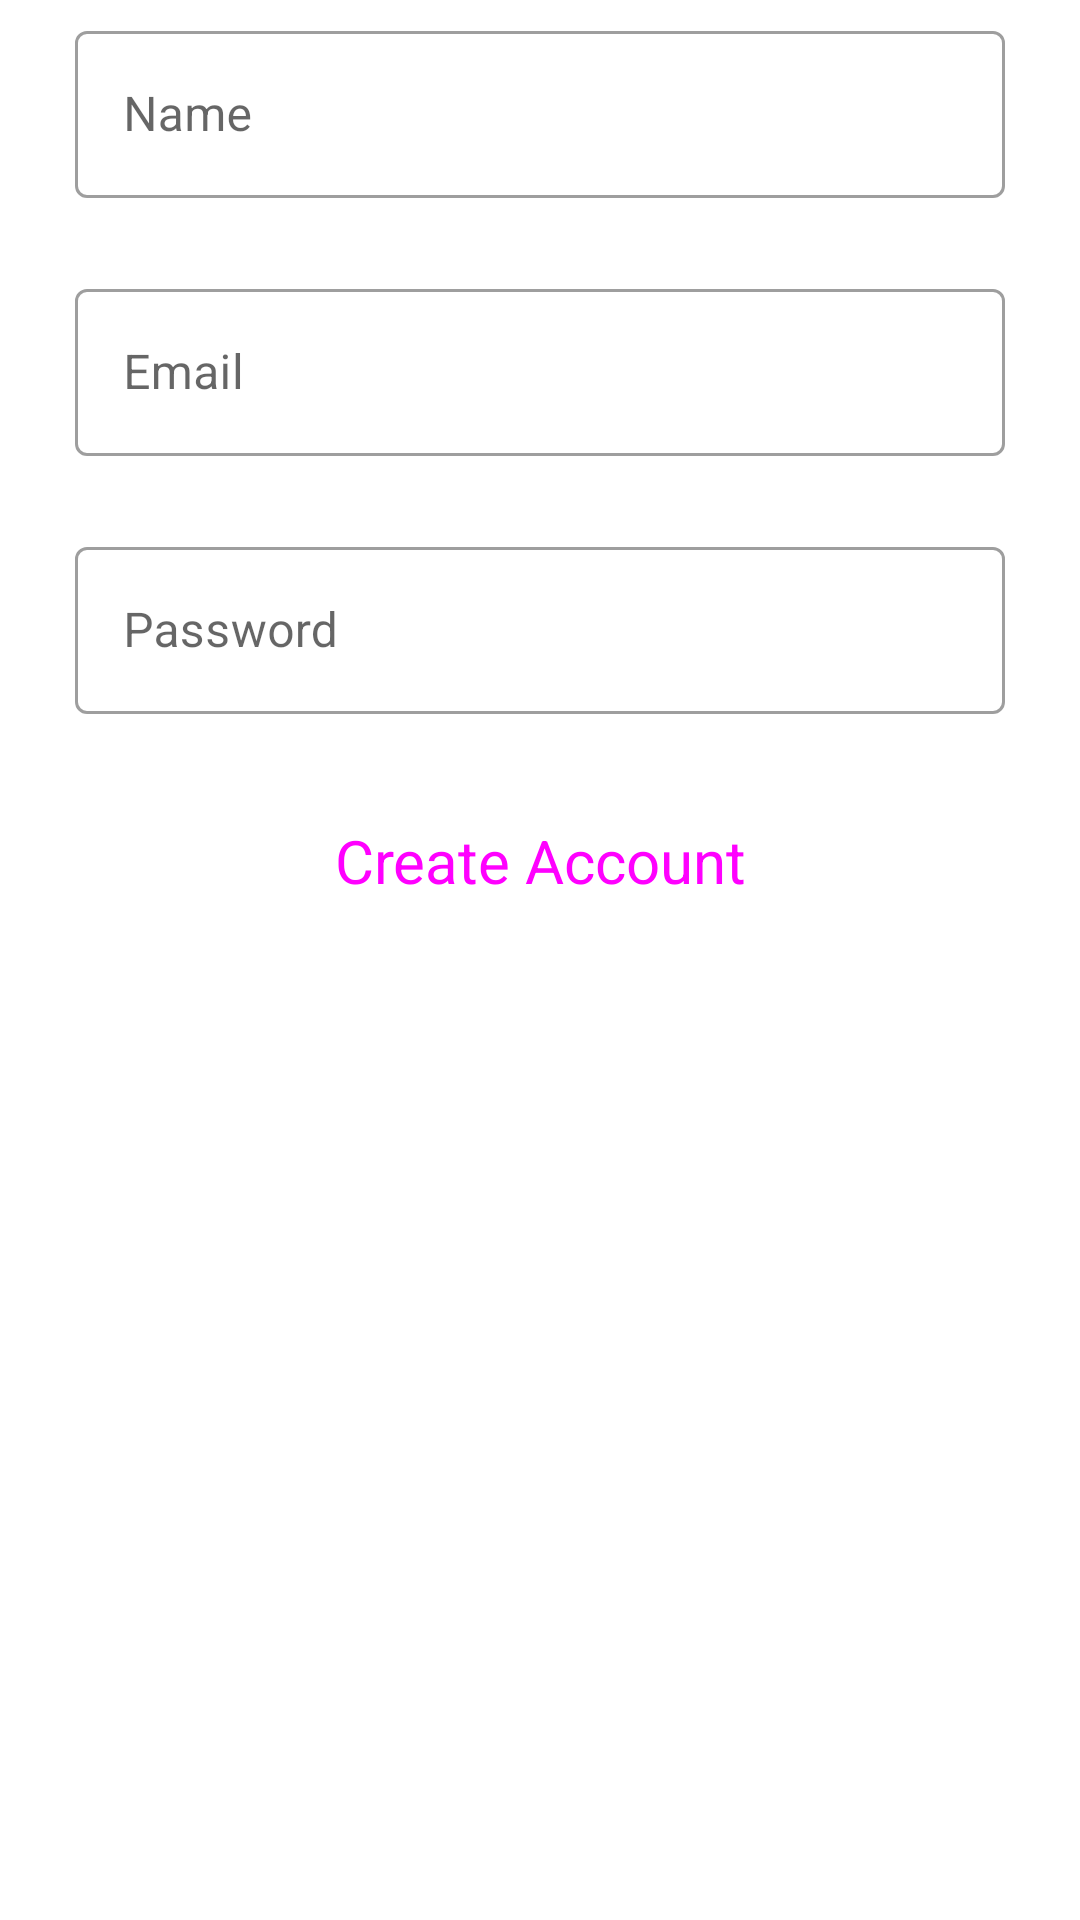

The Android layout XML behind this screen, and the referenced resources:
<!-- AndroidManifest.xml: application theme Theme.MySqlIntegration -->
<!-- res/layout/signup.xml -->
<?xml version="1.0" encoding="utf-8"?>
<LinearLayout xmlns:android="http://schemas.android.com/apk/res/android"
    android:layout_width="match_parent"
    android:layout_height="match_parent"
    android:gravity="center_horizontal"
    android:orientation="vertical">



    <com.google.android.material.textfield.TextInputLayout
        android:layout_width="match_parent"
        android:layout_height="wrap_content"
        android:layout_marginStart="25dp"
        android:layout_marginEnd="25dp"
        android:layout_marginTop="5dp"
        style="@style/Widget.MaterialComponents.TextInputLayout.OutlinedBox"
        android:hint="@string/name">
        <com.google.android.material.textfield.TextInputEditText
            android:id="@+id/signUpName"
            android:layout_width="match_parent"
            android:layout_height="wrap_content"
            android:textColor="#000"
            android:textSize="16sp"
            android:inputType="textPersonName"/>

    </com.google.android.material.textfield.TextInputLayout>
    <com.google.android.material.textfield.TextInputLayout
        android:layout_width="match_parent"
        android:layout_height="wrap_content"
        android:layout_marginStart="25dp"
        android:layout_marginEnd="25dp"
        android:layout_marginTop="25dp"


        style="@style/Widget.MaterialComponents.TextInputLayout.OutlinedBox"
        android:hint="@string/email">
        <com.google.android.material.textfield.TextInputEditText
            android:id="@+id/signUpEmail"
            android:layout_width="match_parent"
            android:layout_height="wrap_content"
            android:textColor="#000"
            android:textSize="16sp"
            android:inputType="textPersonName"/>

    </com.google.android.material.textfield.TextInputLayout>

    <com.google.android.material.textfield.TextInputLayout
        android:layout_width="match_parent"
        android:layout_height="wrap_content"
        android:layout_margin="25dp"
        style="@style/Widget.MaterialComponents.TextInputLayout.OutlinedBox"
        android:hint="@string/password">
        <com.google.android.material.textfield.TextInputEditText
            android:id="@+id/signUpPassword"
            android:layout_width="match_parent"
            android:layout_height="wrap_content"
            android:textColor="#000"
            android:textSize="16sp"
            android:inputType="textPersonName"/>

    </com.google.android.material.textfield.TextInputLayout>

    <Button
        android:id="@+id/createAccount"

        android:layout_width="wrap_content"
        android:layout_height="wrap_content"
        android:text="@string/createAcc"
        style="@style/Widget.Material3.Button"
        android:textSize="20sp"
        android:backgroundTint="#3F51B5"/>


</LinearLayout>
<!-- resources referenced by this layout -->
<resources>
  <string name="createAcc">Create Account</string>
  <string name="email">Email</string>
  <string name="name">Name</string>
  <string name="password">Password</string>
  <style name="Theme.MySqlIntegration" parent="Theme.MaterialComponents.DayNight.NoActionBar">
          
          <item name="colorPrimary">@color/purple_500</item>
          <item name="colorPrimaryVariant">#077CB1</item>
          <item name="colorOnPrimary">@color/white</item>
          
          <item name="colorSecondary">@color/teal_200</item>
          <item name="colorSecondaryVariant">@color/teal_700</item>
          <item name="colorOnSecondary">@color/black</item>
          
          <item name="android:statusBarColor" tools:targetApi="l">?attr/colorPrimaryVariant</item>
          
      </style>
  <color name="purple_500">#FF6200EE</color>
  <color name="white">#FFFFFFFF</color>
  <color name="teal_200">#FF03DAC5</color>
  <color name="teal_700">#FF018786</color>
  <color name="black">#FF000000</color>
</resources>
